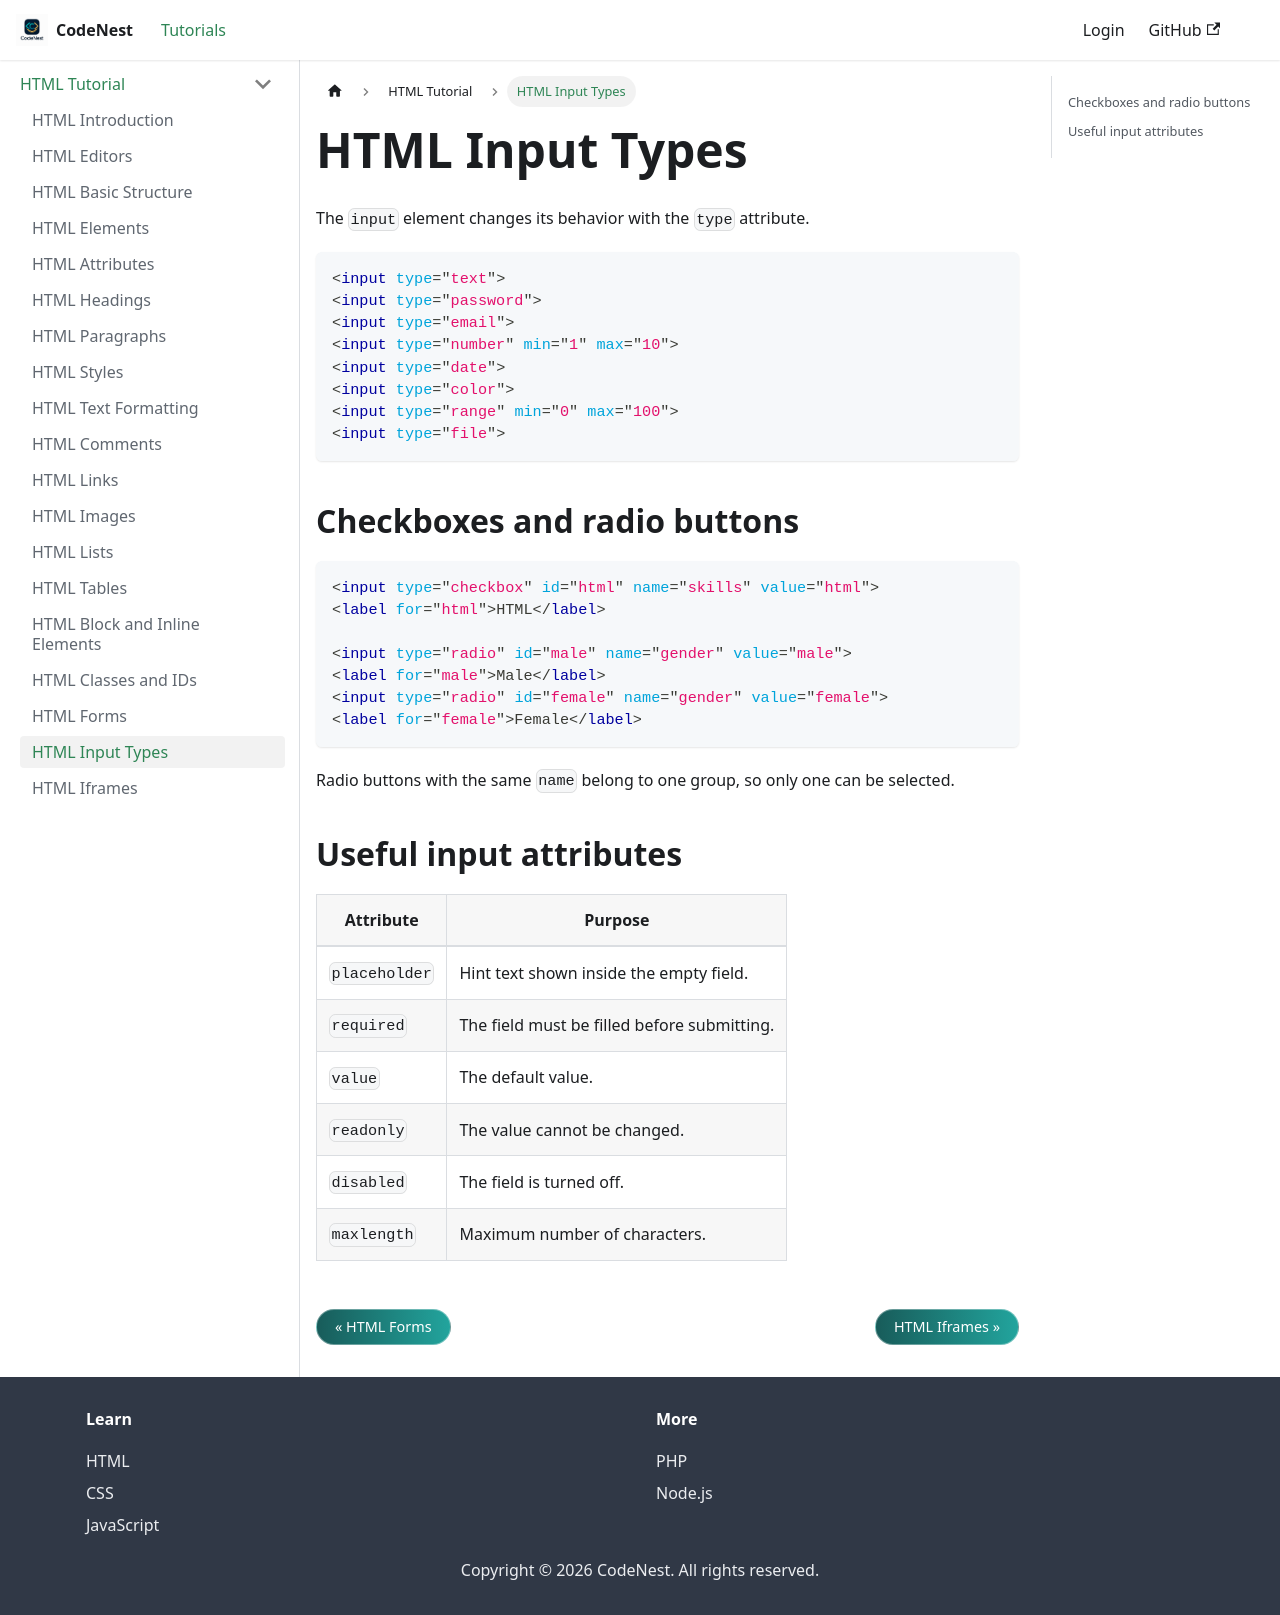

repository: adnankhan112/codenest · page: docs/html/input-types.html · generator: docusaurus

---
title: HTML Input Types
sidebar_position: 18
---

# HTML Input Types

The `input` element changes its behavior with the `type` attribute.

```html
<input type="text">
<input type="password">
<input type="email">
<input type="number" min="1" max="10">
<input type="date">
<input type="color">
<input type="range" min="0" max="100">
<input type="file">
```

## Checkboxes and radio buttons

```html
<input type="checkbox" id="html" name="skills" value="html">
<label for="html">HTML</label>

<input type="radio" id="male" name="gender" value="male">
<label for="male">Male</label>
<input type="radio" id="female" name="gender" value="female">
<label for="female">Female</label>
```

Radio buttons with the same `name` belong to one group, so only one can be selected.

## Useful input attributes

| Attribute | Purpose |
| --- | --- |
| `placeholder` | Hint text shown inside the empty field. |
| `required` | The field must be filled before submitting. |
| `value` | The default value. |
| `readonly` | The value cannot be changed. |
| `disabled` | The field is turned off. |
| `maxlength` | Maximum number of characters. |
